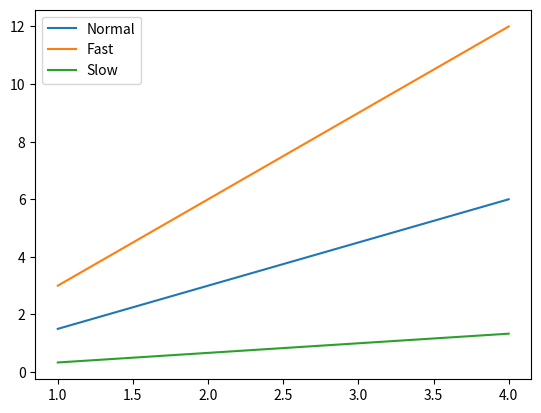

This chart was generated by the following Python code:
import matplotlib.pyplot as plt 
import numpy as np 
x = np.arange(1, 5) 
plt.plot(x, x*1.5, label='Normal') 
plt.plot(x, x*3.0, label='Fast') 
plt.plot(x, x/3.0, label='Slow') 
plt.legend() 
plt.show()
